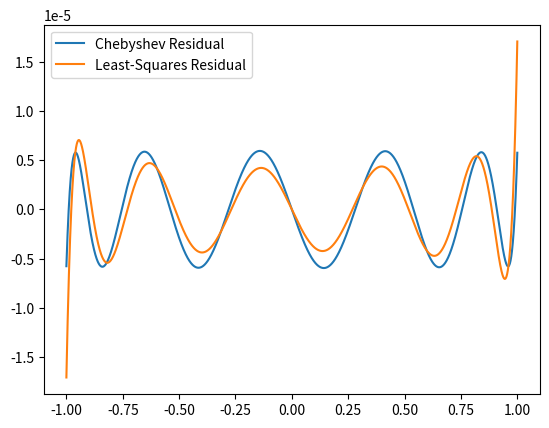

Here is the Python script that generated this plot:
import numpy as np
from matplotlib import pyplot as plt

def cheb_mat_uniform(nx,ord):
    x=np.linspace(-1,1,nx)
    mat=np.zeros([nx,ord+1])
    mat[:,0]=1.0
    if ord>0:
        mat[:,1]=x
    if ord>1:
        for i in range(1,ord):
            mat[:,i+1]=2*x*mat[:,i]-mat[:,i-1]
    return mat,x

n=5000
ord=150
mat,x=cheb_mat_uniform(n,ord)
y=np.sin(x*np.pi)

#we'll do a least-squares fit, details coming Friday
lhs=np.dot(mat.transpose(),mat)
rhs=np.dot(mat.transpose(),y)
fitp=np.dot(np.linalg.inv(lhs),rhs)

ncoeff=5
mat=mat[:,1::2]
fitp=fitp[1::2]
pred=np.dot(mat[:,:ncoeff],fitp[:ncoeff])



lhs2=np.dot(mat[:,:ncoeff].transpose(),mat[:,:ncoeff])
rhs2=np.dot(mat[:,:ncoeff].transpose(),y)
fitp2=np.dot(np.linalg.inv(lhs2),rhs2)
pred2=np.dot(mat[:,:ncoeff],fitp2)

plt.clf();plt.plot(x,pred-y);plt.plot(x,pred2-y);
plt.legend(['Chebyshev Residual','Least-Squares Residual'])
plt.savefig('cheb_lss_resids.png')

print('rms error for least-squares is ',np.sqrt(np.mean((pred2-y)**2)),' with max error ',np.max(np.abs(pred2-y)))
print('rms error for chebyshev     is ',np.sqrt(np.mean((pred-y)**2)),' with max error ',np.max(np.abs(pred-y)))



    
